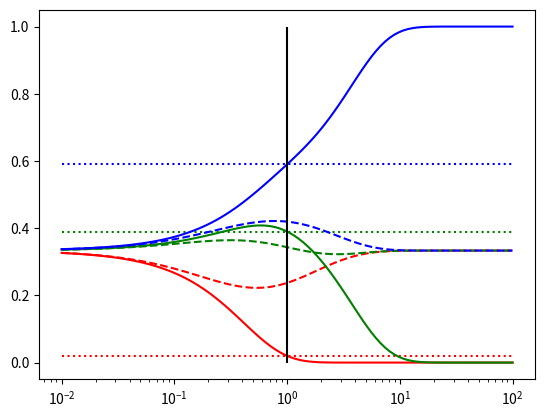

This figure's Python source:

import numpy as np
import matplotlib.pyplot as plt
def softmax(X,axis = None,center=True):
    if not(axis==None) :
        if center : 
            x = np.exp(X - np.max(X)) #,axis=axis))
        else :
            x = np.exp(X)
        return x/np.sum(x,axis=axis,keepdims=True)
    else:
        if center :
            x = np.exp(X - np.max(X))
        else :
            x = np.exp(X)
        Y = x/np.sum(x)
    return Y

A = np.array([0.02,0.98,0,0,0])

B = np.array([[0.02,0.5,0,0,0],
            [0.98,0.5,1,1,1]])
C  =np.array([0.02,0.98,0])
C  =np.array([0.02,0.39,0.59])
N = 100
K = np.logspace(-2,2,N)
# A = np.zeros((N,3))
# A_unc = np.zeros((N,3))
# i = 0
# for k in K :
#     #print(k)
#     A[i,:] = (softmax(C**k,0))
#     A_unc[i,:] = (softmax(C**k,0,False))
#     i = i + 1
# plt.plot(K,A)
# plt.plot(K,A_unc)
# plt.show()
a = np.array([0.02,0.39,0.59])
A = np.zeros((N,3))
B = np.zeros((N,3))
base = np.zeros((N,3))
i = 0
for k in K :
    b = C**k
    A[i,:] = b/np.sum(b)
    B[i,:] = softmax(b,0)
    base[i,:] = C
    i = i + 1


plt.plot(K,A[:,0],color="red")
plt.plot(K,B[:,0],color="red",linestyle='--')
plt.plot(K,base[:,0],color="red",linestyle=':')

plt.plot(K,A[:,1],color="green")
plt.plot(K,B[:,1],color="green",linestyle='--')
plt.plot(K,base[:,1],color="green",linestyle=':')

plt.plot(K,A[:,2],color="blue")
plt.plot(K,B[:,2],color="blue",linestyle='--')
plt.plot(K,base[:,2],color="blue",linestyle=':')
plt.vlines(1,0,1,color='black')
plt.xscale("log")
plt.show()




A = np.array([0.25,0.26,0.69,-0.2,-0.5,0])
B = np.array([0.5,0.5,0,0,0,0])

A[B>0]=B[B>0]
print(A)